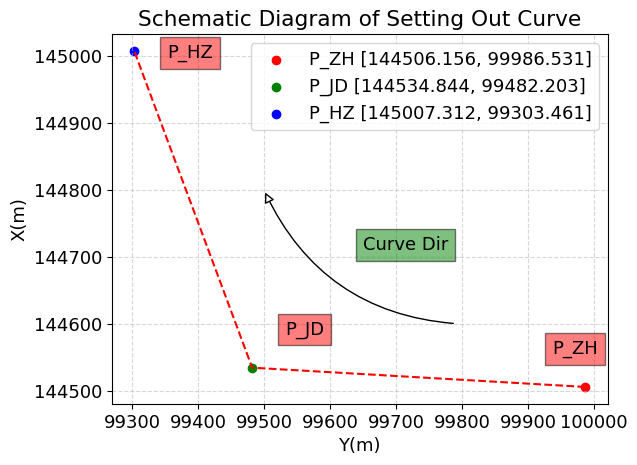

The script that saved this image:
# coding:utf-8

import matplotlib.pyplot as plt

plt.rcParams["font.family"] = "Ubuntu Mono"
plt.rcParams['font.size'] = 13

plt.plot([99986.531, 99482.203, 99303.461], [
         144506.156, 144534.844, 145007.312], linestyle='--', c='r')

plt.scatter(99986.531, 144506.156, c='r', label="P_ZH [144506.156, 99986.531]")
plt.text(99936.531, 144556.156, 'P_ZH',
         bbox={'facecolor': 'red', 'alpha': 0.5, 'pad': 5})
plt.scatter(99482.203, 144534.844, c='g', label="P_JD [144534.844, 99482.203]")
plt.text(99532.203, 144584.844, 'P_JD',
         bbox={'facecolor': 'red', 'alpha': 0.5, 'pad': 5})
plt.scatter(99303.461, 145007.312, c='b', label="P_HZ [145007.312, 99303.461]")
plt.text(99353.461, 144997.312, 'P_HZ',
         bbox={'facecolor': 'red', 'alpha': 0.5, 'pad': 5})

plt.annotate("",
             xy=(99500, 144800), xycoords='data',
             xytext=(99800, 144600), textcoords='data',
             size=15, va="center", ha="center",
             bbox=dict(boxstyle="round4", fc="w"),
             arrowprops=dict(arrowstyle="-|>",
                             connectionstyle="arc3,rad=-0.3",
                             fc="w"),)

plt.text(99650, 144710, 'Curve Dir',
         bbox={'facecolor': 'green', 'alpha': 0.5, 'pad': 5})

plt.legend()
plt.xlabel('Y(m)')
plt.ylabel('X(m)')
plt.grid(ls='--', alpha=0.5)
plt.title("Schematic Diagram of Setting Out Curve")

plt.show()
